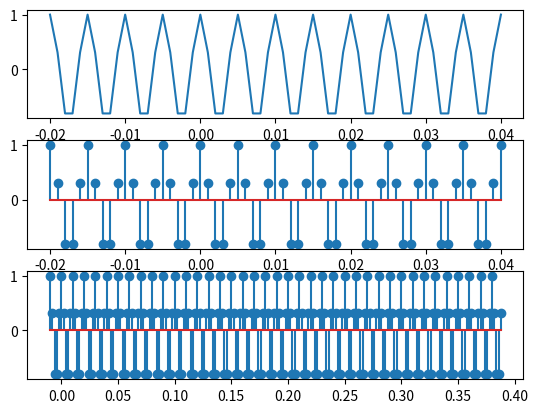
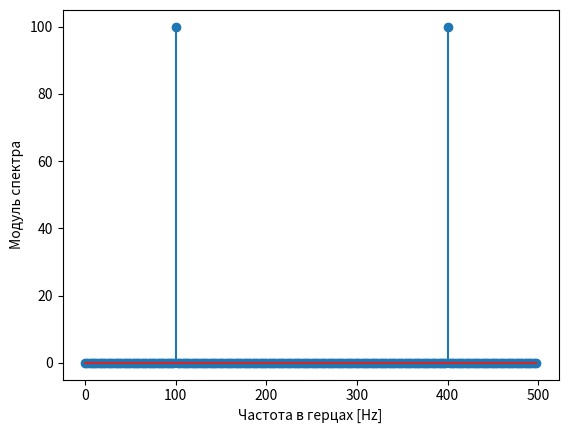

Generate these figures, in order, with matplotlib:
import numpy as np
import matplotlib.pyplot as plt
from scipy import signal
from scipy.signal import kaiserord, lfilter, firwin, freqz
from scipy import fftpack
 
Ts1 = 1e-3
Fs1 = 1/Ts1
norm_freq = 0.4*np.pi
frec = (norm_freq*Fs1)/(2*np.pi)
print(frec)
t = np.arange(-20, 41)*Ts1
s =  np.cos(frec*t*(2*np.pi))


plt.figure(1)
plt.subplot(3,1,1)
plt.plot(t, s )
plt.subplot(3,1,2)
plt.stem(t, s )


Ts2=2e-3
fs2=1/Ts2
t = np.arange(-5, 195)*Ts2
s =  np.cos(100*t*(2*np.pi))
plt.subplot(3,1,3)
plt.stem(t, s )
plt.show()
#plt.figure(2)
#plt.magnitude_spectrum(s,Fs=fs2,sides='twosided')

plt.figure(2)
 

sp = fftpack.fft(s)
#freqs = fftpack.fftfreq(len(s)) * fs2 
freqs=np.arange(0,fs2,fs2/len(s))
#fig, ax = plt.subplots()
plt.stem(freqs, np.abs(sp))
plt.xlabel('Частота в герцах [Hz]')
plt.ylabel('Модуль спектра')
plt.show()